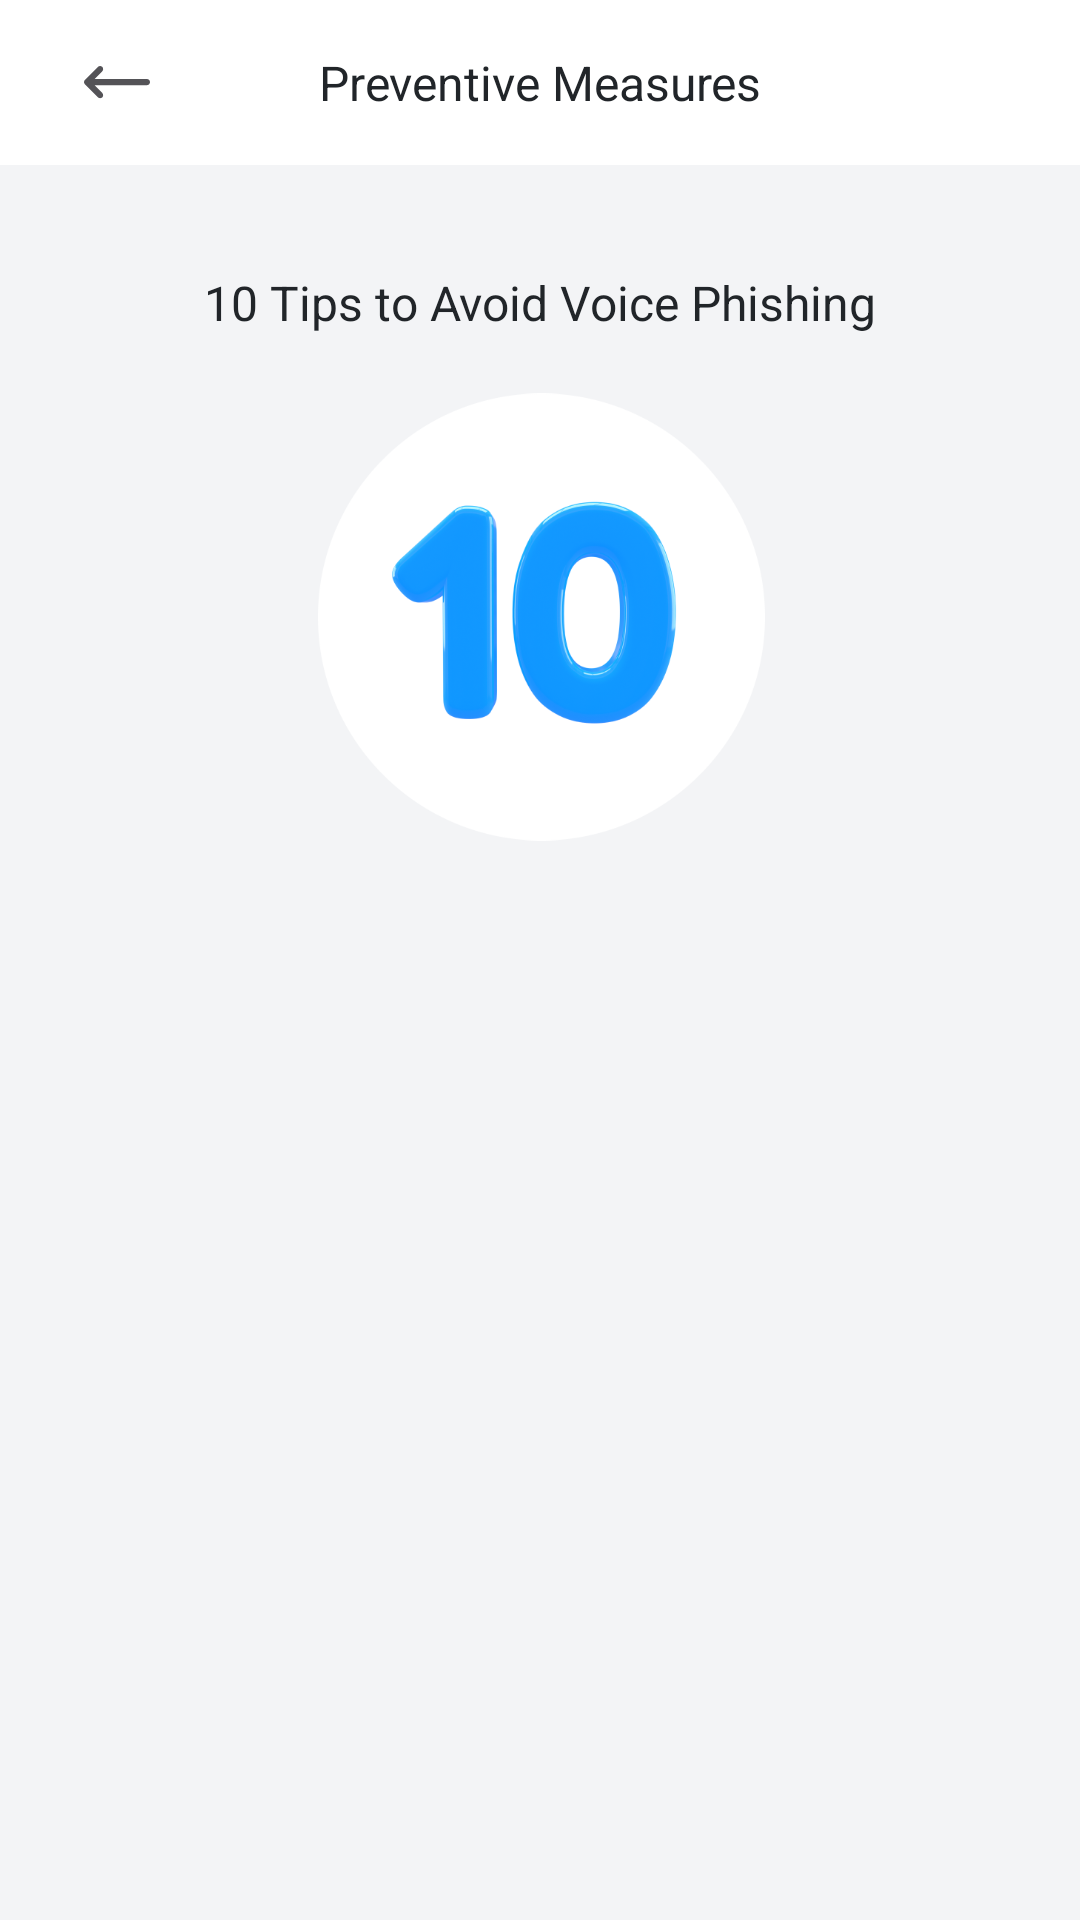

Produce the Android XML layout that renders to this screen, including the resource entries it uses.
<!-- AndroidManifest.xml: application theme Base.Theme.VishingGuard -->
<!-- res/layout/fragment_prevention.xml -->
<?xml version="1.0" encoding="utf-8"?>
<layout xmlns:android="http://schemas.android.com/apk/res/android"
    xmlns:app="http://schemas.android.com/apk/res-auto"
    xmlns:tools="http://schemas.android.com/tools">

    <data>
    </data>

    <androidx.core.widget.NestedScrollView
        android:layout_width="match_parent"
        android:layout_height="match_parent"
        android:background="@color/fragment_background">

        <androidx.constraintlayout.widget.ConstraintLayout
            android:layout_width="match_parent"
            android:layout_height="match_parent">

            <androidx.appcompat.widget.Toolbar
                android:id="@+id/toolbar"
                android:layout_width="match_parent"
                android:layout_height="55dp"
                android:background="@color/white"
                app:layout_constraintStart_toStartOf="parent"
                app:layout_constraintTop_toTopOf="parent">

                <ImageButton
                    android:id="@+id/btn_back"
                    android:layout_width="wrap_content"
                    android:layout_height="wrap_content"
                    android:src="@drawable/ic_back"
                    android:backgroundTint="@android:color/transparent"/>

                <TextView
                    android:layout_width="wrap_content"
                    android:layout_height="wrap_content"
                    android:layout_gravity="center"
                    android:layout_marginLeft="10dp"
                    android:gravity="center"
                    android:text="@string/title_prevention_home"
                    android:textAppearance="@style/TextAppearance.Vishing.Title"/>
            </androidx.appcompat.widget.Toolbar>

            <TextView
                android:id="@+id/tv_prevention"
                android:layout_width="wrap_content"
                android:layout_height="wrap_content"
                android:layout_marginTop="35dp"
                android:text="@string/tv_prevention"
                android:textAppearance="@style/TextAppearance.Vishing.Title"
                app:layout_constraintEnd_toEndOf="parent"
                app:layout_constraintStart_toStartOf="parent"
                app:layout_constraintTop_toBottomOf="@+id/toolbar"/>

            <ImageView
                android:id="@+id/img_prevention"
                android:layout_width="150dp"
                android:layout_height="150dp"
                android:layout_marginTop="19dp"
                android:src="@drawable/img_prevention"
                app:layout_constraintEnd_toEndOf="parent"
                app:layout_constraintStart_toStartOf="parent"
                app:layout_constraintTop_toBottomOf="@+id/tv_prevention" />

            <androidx.recyclerview.widget.RecyclerView
                android:id="@+id/rv_prevention"
                android:layout_width="0dp"
                android:layout_height="wrap_content"
                android:layout_marginTop="30dp"
                android:layout_marginBottom="30dp"
                android:background="@color/fragment_background"
                android:orientation="vertical"
                app:layoutManager="androidx.recyclerview.widget.LinearLayoutManager"
                app:layout_constraintBottom_toBottomOf="parent"
                app:layout_constraintEnd_toEndOf="parent"
                app:layout_constraintStart_toStartOf="parent"
                app:layout_constraintTop_toBottomOf="@+id/img_prevention"
                tools:listitem="@layout/item_prevention" />
        </androidx.constraintlayout.widget.ConstraintLayout>
    </androidx.core.widget.NestedScrollView>
</layout>
<!-- res/layout/item_prevention.xml (included above) -->
<?xml version="1.0" encoding="utf-8"?>
<layout xmlns:android="http://schemas.android.com/apk/res/android"
    xmlns:app="http://schemas.android.com/apk/res-auto">

    <data></data>
    <androidx.cardview.widget.CardView
        android:layout_width="match_parent"
        android:layout_height="wrap_content"
        android:layout_marginHorizontal="22dp"
        android:layout_marginBottom="20dp"
        android:backgroundTint="@color/light_sky_blue"
        app:cardCornerRadius="10dp"
        app:cardElevation="0dp"
        android:layout_marginRight="5dp">

        <androidx.constraintlayout.widget.ConstraintLayout
            android:layout_width="match_parent"
            android:layout_height="match_parent"
            android:padding="10dp">

            <ImageView
                android:id="@+id/imageView5"
                android:layout_width="30dp"
                android:layout_height="30dp"
                android:background="@drawable/ic_profile"
                android:backgroundTint="@color/white"
                app:layout_constraintBottom_toBottomOf="@+id/tv_content_prevention"
                app:layout_constraintStart_toStartOf="parent"
                app:layout_constraintTop_toTopOf="@+id/tv_title_prevention" />

            <TextView
                android:id="@+id/tv_num_prevention"
                android:layout_width="wrap_content"
                android:layout_height="wrap_content"
                android:textColor="@color/MainBlack"
                android:textAppearance="@style/TextAppearance.Vishing.Content.Bold"
                app:layout_constraintBottom_toBottomOf="@+id/imageView5"
                app:layout_constraintEnd_toEndOf="@+id/imageView5"
                app:layout_constraintStart_toStartOf="@+id/imageView5"
                app:layout_constraintTop_toTopOf="@+id/imageView5" />

            <TextView
                android:id="@+id/tv_title_prevention"
                android:layout_width="0dp"
                android:layout_height="wrap_content"
                android:layout_marginStart="16dp"
                android:textAppearance="@style/TextAppearance.Vishing.SubTitle"
                app:layout_constraintEnd_toEndOf="parent"
                app:layout_constraintStart_toEndOf="@+id/imageView5"
                app:layout_constraintTop_toTopOf="parent"/>

            <TextView
                android:id="@+id/tv_content_prevention"
                android:layout_width="0dp"
                android:layout_height="wrap_content"
                android:layout_marginTop="9dp"
                android:textAppearance="@style/TextAppearance.Vishing.Content"
                android:textColor="@color/SubBlack"
                app:layout_constraintBottom_toBottomOf="parent"
                app:layout_constraintEnd_toEndOf="parent"
                app:layout_constraintStart_toStartOf="@+id/tv_title_prevention"
                app:layout_constraintTop_toBottomOf="@+id/tv_title_prevention"/>
        </androidx.constraintlayout.widget.ConstraintLayout>
    </androidx.cardview.widget.CardView>
</layout>
<!-- resources referenced by this layout -->
<resources>
  <color name="MainBlack">#212529</color>
  <color name="SubBlack">#4F5767</color>
  <color name="fragment_background">#F3F4F6</color>
  <color name="light_sky_blue">#DAEAF7</color>
  <color name="white">#FFFFFFFF</color>
  <!-- drawable ic_back (drawable) -->
  <vector xmlns:android="http://schemas.android.com/apk/res/android"
      android:width="22dp"
      android:height="11dp"
      android:viewportWidth="22"
      android:viewportHeight="11">
    <path
        android:pathData="M3.494,4.344H20.977C21.542,4.344 22,4.803 22,5.368C22,5.934 21.542,6.392 20.977,6.392H3.494L6.088,8.988C6.488,9.388 6.488,10.037 6.088,10.437C5.689,10.836 5.041,10.836 4.641,10.437L0.3,6.092C-0.1,5.692 -0.1,5.044 0.3,4.644L4.641,0.3C5.041,-0.1 5.689,-0.1 6.088,0.3C6.488,0.7 6.488,1.348 6.088,1.748L3.494,4.344Z"
        android:fillColor="#545357"/>
  </vector>
  <!-- drawable ic_profile (drawable) -->
  <vector xmlns:android="http://schemas.android.com/apk/res/android"
      android:width="80dp"
      android:height="80dp"
      android:viewportWidth="80"
      android:viewportHeight="80">
    <path
        android:pathData="M40,40m-40,0a40,40 0,1 1,80 0a40,40 0,1 1,-80 0"
        android:fillColor="#DEDEDE"/>
  </vector>
  <!-- drawable img_prevention: png bitmap (drawable, 82057 bytes) -->
  <string name="title_prevention_home">Preventive Measures</string>
  <string name="tv_prevention">10 Tips to Avoid Voice Phishing</string>
  <style name="TextAppearance.Vishing.Content">
          <item name="fontFamily">@font/font_pretendard_regular</item>
          <item name="android:textColor">@color/MainBlack</item>
          <item name="android:textSize">12sp</item>
      </style>
  <style name="TextAppearance.Vishing.Content.Bold">
          <item name="fontFamily">@font/font_pretendard_bold</item>
          <item name="android:textColor">@color/MainBlack</item>
          <item name="android:textSize">14sp</item>
      </style>
  <style name="TextAppearance.Vishing.SubTitle">
          <item name="fontFamily">@font/font_pretendard_bold</item>
          <item name="android:textColor">@color/MainBlack</item>
          <item name="android:textSize">15sp</item>
      </style>
  <style name="TextAppearance.Vishing.Title">
          <item name="fontFamily">@font/font_pretendard_bold</item>
          <item name="android:textColor">@color/MainBlack</item>
          <item name="android:textSize">16sp</item>
      </style>
  <style name="Base.Theme.VishingGuard" parent="Theme.Material3.DayNight.NoActionBar">
          <item name="android:windowAnimationStyle">@null</item>
          
          
          
          
      </style>
</resources>
